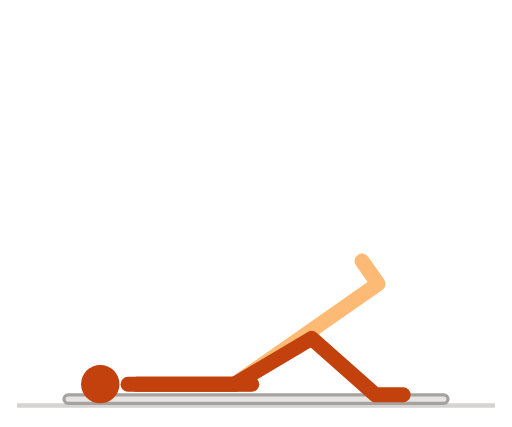
t = 0.00 s
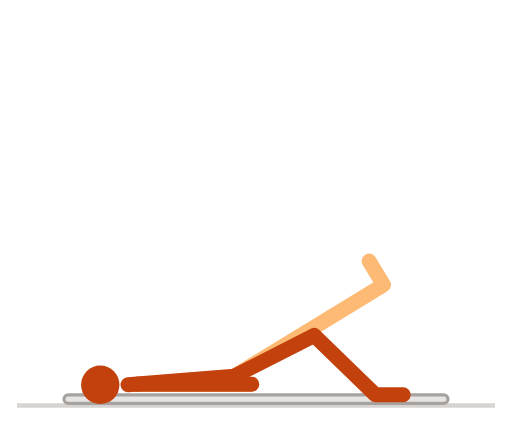
t = 0.32 s
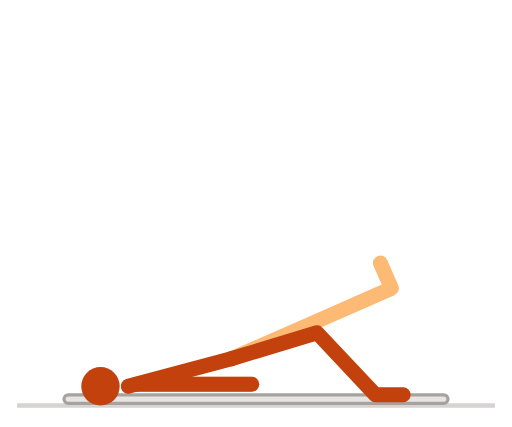
t = 0.67 s
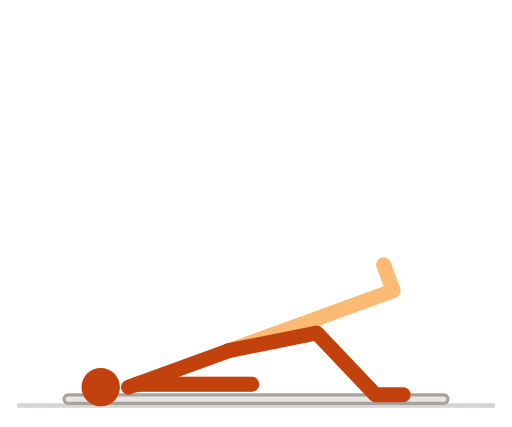
t = 1.01 s
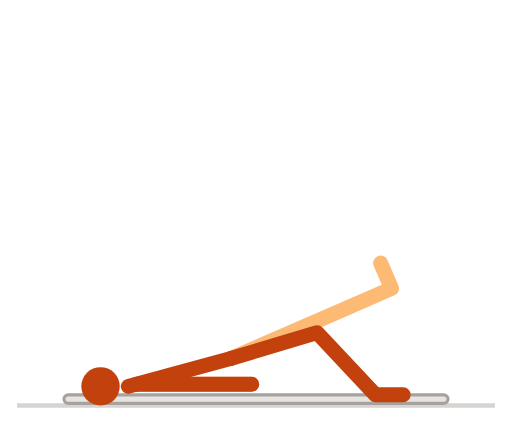
t = 1.32 s
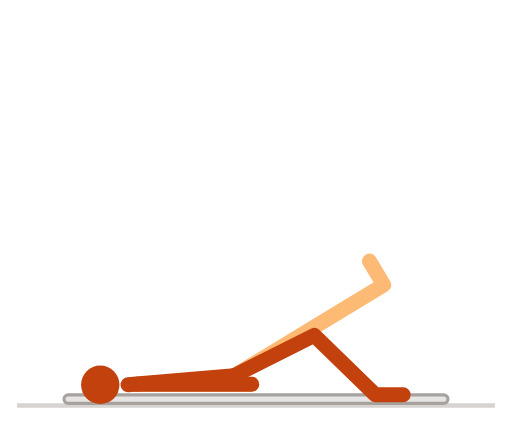
t = 1.67 s

The animated SVG that drew these frames (rendered in a browser with its animation timeline set to each time). Animation: 7 SMIL elements (animate=7); one cycle of 2.00 s, repeats indefinitely.

<svg xmlns="http://www.w3.org/2000/svg" viewBox="0 0 240 200" width="240" height="200" role="img" aria-label="单腿臀桥">
<title>单腿臀桥</title>
<style>
path{fill:none;stroke-width:7;stroke-linecap:round;stroke-linejoin:round}
.n{stroke:#c2410c}.f{stroke:#fdba74}.h{fill:#c2410c}
.g{stroke:#d6d3d1}.p{stroke:#a8a29e}.b{fill:#e7e5e4;stroke:#a8a29e;stroke-width:1.5}.w{fill:#57534e}
@media (prefers-color-scheme:dark){.n{stroke:#fb923c}.f{stroke:#9a3412}.h{fill:#fb923c}.g{stroke:#44403c}.p{stroke:#78716c}.b{fill:#292524;stroke:#57534e}.w{fill:#a8a29e}}
</style>
<line class="g" x1="8" y1="190" x2="232" y2="190" stroke-width="2"/>
<rect class="b" x="30" y="185" width="180" height="4" rx="2"/><path class="f" d="M110 180L144.4 155.9L177.2 133L169.7 122.3"><animate attributeName="d" dur="2s" repeatCount="indefinite" values="M110 180L144.4 155.9L177.2 133L169.7 122.3;M110 179.9L144.4 155.9L177.2 133L169.8 122.3;M110 179.7L144.5 155.8L177.4 133L170 122.3;M110 179.4L144.6 155.6L177.6 133L170.3 122.3;M110 178.9L144.8 155.4L178 133.1L170.7 122.3;M110 178.3L145 155.2L178.4 133.1L171.2 122.3;M109.9 177.6L145.2 154.9L178.9 133.2L171.8 122.3;M109.9 176.9L145.5 154.6L179.4 133.3L172.5 122.3;M109.8 176L145.7 154.2L179.9 133.5L173.2 122.3;M109.7 175.1L146 153.8L180.5 133.6L173.9 122.4;M109.6 174.1L146.2 153.4L181 133.8L174.6 122.4;M109.5 173L146.4 153L181.5 133.9L175.3 122.5;M109.3 172L146.6 152.6L182 134.1L176 122.6;M109.1 171L146.7 152.2L182.5 134.4L176.7 122.7;M108.9 170L146.8 151.9L182.9 134.6L177.3 122.9;M108.7 169L146.8 151.5L183.2 134.8L177.8 123;M108.4 168.1L146.9 151.2L183.5 135.1L178.3 123.2;M108.2 167.3L146.9 150.9L183.7 135.3L178.7 123.3;M108 166.5L146.9 150.6L183.9 135.5L179 123.5;M107.8 165.8L146.8 150.4L184 135.7L179.3 123.6;M107.6 165.3L146.8 150.2L184.1 135.9L179.5 123.8;M107.4 164.8L146.8 150.1L184.2 136L179.6 123.9;M107.3 164.5L146.7 150L184.2 136.1L179.7 123.9;M107.2 164.3L146.7 149.9L184.3 136.2L179.8 124;M107.2 164.3L146.7 149.9L184.3 136.2L179.8 124;M107.2 164.3L146.7 149.9L184.3 136.2L179.8 124;M107.3 164.5L146.7 150L184.2 136.1L179.7 123.9;M107.4 164.8L146.8 150.1L184.2 136L179.6 123.9;M107.6 165.3L146.8 150.2L184.1 135.9L179.5 123.8;M107.8 165.8L146.8 150.4L184 135.7L179.3 123.6;M108 166.5L146.9 150.6L183.9 135.5L179 123.5;M108.2 167.3L146.9 150.9L183.7 135.3L178.7 123.3;M108.4 168.1L146.9 151.2L183.5 135.1L178.3 123.2;M108.7 169L146.8 151.5L183.2 134.8L177.8 123;M108.9 170L146.8 151.9L182.9 134.6L177.3 122.9;M109.1 171L146.7 152.2L182.5 134.4L176.7 122.7;M109.3 172L146.6 152.6L182 134.1L176 122.6;M109.5 173L146.4 153L181.5 133.9L175.3 122.5;M109.6 174.1L146.2 153.4L181 133.8L174.6 122.4;M109.7 175.1L146 153.8L180.5 133.6L173.9 122.4;M109.8 176L145.7 154.2L179.9 133.5L173.2 122.3;M109.9 176.9L145.5 154.6L179.4 133.3L172.5 122.3;M109.9 177.6L145.2 154.9L178.9 133.2L171.8 122.3;M110 178.3L145 155.2L178.4 133.1L171.2 122.3;M110 178.9L144.8 155.4L178 133.1L170.7 122.3;M110 179.4L144.6 155.6L177.6 133L170.3 122.3;M110 179.7L144.5 155.8L177.4 133L170 122.3;M110 179.9L144.4 155.9L177.2 133L169.8 122.3;M110 180L144.4 155.9L177.2 133L169.7 122.3"/></path><path class="f" d="M64 180L92 180L118 180"><animate attributeName="d" dur="2s" repeatCount="indefinite" values="M64 180L92 180L118 180;M64 180L92 180L118 180;M64 180L92 180L118 180;M64 180L92 180L118 180;M64 180L92 180L118 180;M64 180L92 180L118 180;M64 180L92 180L118 180;M64 180L92 180L118 180;M64 180L92 180L118 180;M64 180L92 180L118 180;M64 180L92 180L118 180;M64 180L92 180L118 180;M64 180L92 180L118 180;M64 180L92 180L118 180;M64 180L92 180L118 180;M64 180L92 180L118 180;M64 180L92 180L118 180;M64 180L92 180L118 180;M64 180L92 180L118 180;M64 180L92 180L118 180;M64 180L92 180L118 180;M64 180L92 180L118 180;M64 180L92 180L118 180;M64 180L92 180L118 180;M64 180L92 180L118 180;M64 180L92 180L118 180;M64 180L92 180L118 180;M64 180L92 180L118 180;M64 180L92 180L118 180;M64 180L92 180L118 180;M64 180L92 180L118 180;M64 180L92 180L118 180;M64 180L92 180L118 180;M64 180L92 180L118 180;M64 180L92 180L118 180;M64 180L92 180L118 180;M64 180L92 180L118 180;M64 180L92 180L118 180;M64 180L92 180L118 180;M64 180L92 180L118 180;M64 180L92 180L118 180;M64 180L92 180L118 180;M64 180L92 180L118 180;M64 180L92 180L118 180;M64 180L92 180L118 180;M64 180L92 180L118 180;M64 180L92 180L118 180;M64 180L92 180L118 180;M64 180L92 180L118 180"/></path><path class="n" d="M110 180L60 180"><animate attributeName="d" dur="2s" repeatCount="indefinite" values="M110 180L60 180;M110 179.9L60 180;M110 179.7L60 180;M110 179.4L60 180.1;M110 178.9L60 180.1;M110 178.3L60 180.1;M109.9 177.6L60 180.2;M109.9 176.9L60 180.3;M109.8 176L60 180.3;M109.7 175.1L60 180.4;M109.6 174.1L60 180.5;M109.5 173L60 180.6;M109.3 172L60.1 180.7;M109.1 171L60.1 180.8;M108.9 170L60.1 180.9;M108.7 169L60.1 181;M108.4 168.1L60.1 181;M108.2 167.3L60.2 181.1;M108 166.5L60.2 181.2;M107.8 165.8L60.2 181.2;M107.6 165.3L60.2 181.3;M107.4 164.8L60.2 181.3;M107.3 164.5L60.2 181.3;M107.2 164.3L60.2 181.4;M107.2 164.3L60.2 181.4;M107.2 164.3L60.2 181.4;M107.3 164.5L60.2 181.3;M107.4 164.8L60.2 181.3;M107.6 165.3L60.2 181.3;M107.8 165.8L60.2 181.2;M108 166.5L60.2 181.2;M108.2 167.3L60.2 181.1;M108.4 168.1L60.1 181;M108.7 169L60.1 181;M108.9 170L60.1 180.9;M109.1 171L60.1 180.8;M109.3 172L60.1 180.7;M109.5 173L60 180.6;M109.6 174.1L60 180.5;M109.7 175.1L60 180.4;M109.8 176L60 180.3;M109.9 176.9L60 180.3;M109.9 177.6L60 180.2;M110 178.3L60 180.1;M110 178.9L60 180.1;M110 179.4L60 180.1;M110 179.7L60 180;M110 179.9L60 180;M110 180L60 180"/></path><path class="n" d="M110 180L146.1 158.5L176 185L189 185"><animate attributeName="d" dur="2s" repeatCount="indefinite" values="M110 180L146.1 158.5L176 185L189 185;M110 179.9L146.1 158.4L176 185L189 185;M110 179.7L146.2 158.4L176 185L189 185;M110 179.4L146.3 158.2L176 185L189 185;M110 178.9L146.4 158.1L176 185L189 185;M110 178.3L146.6 157.8L176 185L189 185;M109.9 177.6L146.9 157.6L176 185L189 185;M109.9 176.9L147.1 157.4L176 185L189 185;M109.8 176L147.3 157.1L176 185L189 185;M109.7 175.1L147.6 156.8L176 185L189 185;M109.6 174.1L147.8 156.6L176 185L189 185;M109.5 173L148 156.4L176 185L189 185;M109.3 172L148.2 156.2L176 185L189 185;M109.1 171L148.4 156.1L176 185L189 185;M108.9 170L148.5 156L176 185L189 185;M108.7 169L148.6 155.9L176 185L189 185;M108.4 168.1L148.6 155.9L176 185L189 185;M108.2 167.3L148.6 155.8L176 185L189 185;M108 166.5L148.6 155.9L176 185L189 185;M107.8 165.8L148.6 155.9L176 185L189 185;M107.6 165.3L148.5 155.9L176 185L189 185;M107.4 164.8L148.5 156L176 185L189 185;M107.3 164.5L148.4 156L176 185L189 185;M107.2 164.3L148.4 156L176 185L189 185;M107.2 164.3L148.4 156L176 185L189 185;M107.2 164.3L148.4 156L176 185L189 185;M107.3 164.5L148.4 156L176 185L189 185;M107.4 164.8L148.5 156L176 185L189 185;M107.6 165.3L148.5 155.9L176 185L189 185;M107.8 165.8L148.6 155.9L176 185L189 185;M108 166.5L148.6 155.9L176 185L189 185;M108.2 167.3L148.6 155.8L176 185L189 185;M108.4 168.1L148.6 155.9L176 185L189 185;M108.7 169L148.6 155.9L176 185L189 185;M108.9 170L148.5 156L176 185L189 185;M109.1 171L148.4 156.1L176 185L189 185;M109.3 172L148.2 156.2L176 185L189 185;M109.5 173L148 156.4L176 185L189 185;M109.6 174.1L147.8 156.6L176 185L189 185;M109.7 175.1L147.6 156.8L176 185L189 185;M109.8 176L147.3 157.1L176 185L189 185;M109.9 176.9L147.1 157.4L176 185L189 185;M109.9 177.6L146.9 157.6L176 185L189 185;M110 178.3L146.6 157.8L176 185L189 185;M110 178.9L146.4 158.1L176 185L189 185;M110 179.4L146.3 158.2L176 185L189 185;M110 179.7L146.2 158.4L176 185L189 185;M110 179.9L146.1 158.4L176 185L189 185;M110 180L146.1 158.5L176 185L189 185"/></path><path class="n" d="M64 180L92 180L118 180"><animate attributeName="d" dur="2s" repeatCount="indefinite" values="M64 180L92 180L118 180;M64 180L92 180L118 180;M64 180L92 180L118 180;M64 180L92 180L118 180;M64 180L92 180L118 180;M64 180L92 180L118 180;M64 180L92 180L118 180;M64 180L92 180L118 180;M64 180L92 180L118 180;M64 180L92 180L118 180;M64 180L92 180L118 180;M64 180L92 180L118 180;M64 180L92 180L118 180;M64 180L92 180L118 180;M64 180L92 180L118 180;M64 180L92 180L118 180;M64 180L92 180L118 180;M64 180L92 180L118 180;M64 180L92 180L118 180;M64 180L92 180L118 180;M64 180L92 180L118 180;M64 180L92 180L118 180;M64 180L92 180L118 180;M64 180L92 180L118 180;M64 180L92 180L118 180;M64 180L92 180L118 180;M64 180L92 180L118 180;M64 180L92 180L118 180;M64 180L92 180L118 180;M64 180L92 180L118 180;M64 180L92 180L118 180;M64 180L92 180L118 180;M64 180L92 180L118 180;M64 180L92 180L118 180;M64 180L92 180L118 180;M64 180L92 180L118 180;M64 180L92 180L118 180;M64 180L92 180L118 180;M64 180L92 180L118 180;M64 180L92 180L118 180;M64 180L92 180L118 180;M64 180L92 180L118 180;M64 180L92 180L118 180;M64 180L92 180L118 180;M64 180L92 180L118 180;M64 180L92 180L118 180;M64 180L92 180L118 180;M64 180L92 180L118 180;M64 180L92 180L118 180"/></path><circle class="h" r="9" cx="47" cy="180"><animate attributeName="cx" dur="2s" repeatCount="indefinite" values="47;47;47;47;47;47;47;47;47;47;47;47;47.1;47.1;47.1;47.1;47.1;47.2;47.2;47.2;47.2;47.2;47.2;47.2;47.2;47.2;47.2;47.2;47.2;47.2;47.2;47.2;47.1;47.1;47.1;47.1;47.1;47;47;47;47;47;47;47;47;47;47;47;47"/><animate attributeName="cy" dur="2s" repeatCount="indefinite" values="180;180;180;180.1;180.1;180.1;180.2;180.3;180.3;180.4;180.5;180.6;180.7;180.8;180.9;181;181;181.1;181.2;181.2;181.3;181.3;181.3;181.4;181.4;181.4;181.3;181.3;181.3;181.2;181.2;181.1;181;181;180.9;180.8;180.7;180.6;180.5;180.4;180.3;180.3;180.2;180.1;180.1;180.1;180;180;180"/></circle>
</svg>
